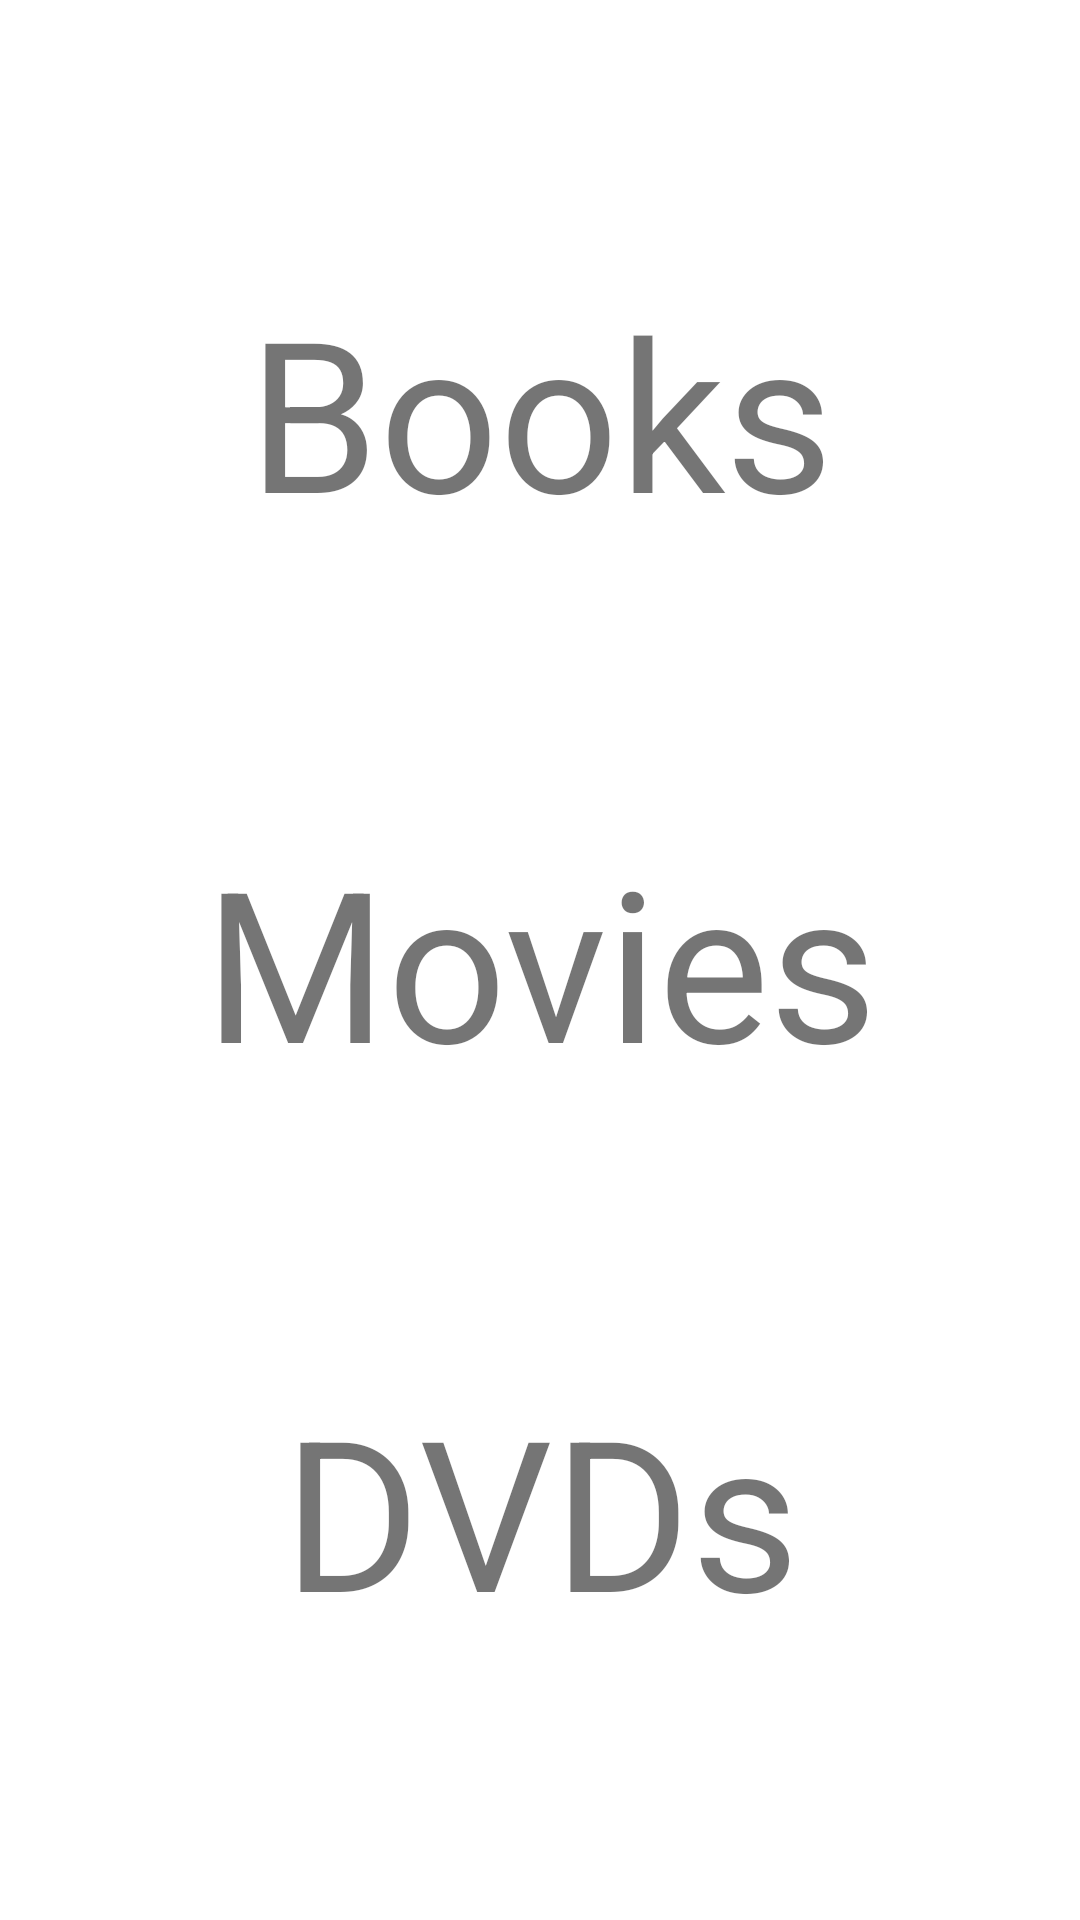

Write the Android layout XML for this screen, with the resource values it uses.
<!-- AndroidManifest.xml: application theme Theme.MyLittleLibrary -->
<!-- res/layout/activity_main.xml -->
<?xml version="1.0" encoding="utf-8"?>
<androidx.constraintlayout.widget.ConstraintLayout xmlns:android="http://schemas.android.com/apk/res/android"
    xmlns:app="http://schemas.android.com/apk/res-auto"
    xmlns:tools="http://schemas.android.com/tools"
    android:layout_width="match_parent"
    android:layout_height="match_parent">

    <TextView
        android:id="@+id/books"
        android:layout_width="match_parent"
        android:layout_height="wrap_content"
        android:layout_marginLeft="10dp"
        android:layout_marginRight="10dp"
        android:text="@string/books"
        android:gravity="center_horizontal"
        android:textSize="70sp"
        app:layout_constraintEnd_toEndOf="parent"
        app:layout_constraintStart_toStartOf="parent"
        app:layout_constraintTop_toTopOf="parent"
        app:layout_constraintBottom_toTopOf="@id/movies"/>

    <TextView
        android:id="@+id/movies"
        android:layout_width="match_parent"
        android:layout_height="wrap_content"
        app:layout_constraintStart_toStartOf="parent"
        app:layout_constraintEnd_toEndOf="parent"
        app:layout_constraintTop_toBottomOf="@id/books"
        app:layout_constraintBottom_toTopOf="@id/dvds"
        android:layout_marginLeft="10dp"
        android:layout_marginRight="10dp"
        android:text="@string/movies"
        android:textAlignment="center"
        android:textSize="70sp"/>

    <TextView
        android:id="@+id/dvds"
        android:layout_width="match_parent"
        android:layout_height="wrap_content"
        android:layout_marginLeft="10dp"
        android:layout_marginRight="10dp"
        android:text="@string/dvds"
        android:textAlignment="center"
        android:textSize="70sp"
        app:layout_constraintEnd_toEndOf="parent"
        app:layout_constraintStart_toStartOf="parent"
        app:layout_constraintTop_toBottomOf="@id/movies"
        app:layout_constraintBottom_toBottomOf="parent"/>

</androidx.constraintlayout.widget.ConstraintLayout>
<!-- resources referenced by this layout -->
<resources>
  <string name="books">Books</string>
  <string name="dvds">DVDs</string>
  <string name="movies">Movies</string>
  <style name="Theme.MyLittleLibrary" parent="Theme.MaterialComponents.DayNight.DarkActionBar">
          
          <item name="colorPrimary">@color/purple_500</item>
          <item name="colorPrimaryVariant">@color/purple_700</item>
          <item name="colorOnPrimary">@color/white</item>
          
          <item name="colorSecondary">@color/teal_200</item>
          <item name="colorSecondaryVariant">@color/teal_700</item>
          <item name="colorOnSecondary">@color/black</item>
          
          <item name="android:statusBarColor" tools:targetApi="l">?attr/colorPrimaryVariant</item>
          
      </style>
  <!-- not gathered from this repository: default colours our renderer supplied (Android Studio template values) -->
  <color name="purple_500">#FF6200EE</color>
  <color name="purple_700">#FF3700B3</color>
  <color name="teal_200">#FF03DAC5</color>
  <color name="teal_700">#FF018786</color>
  <color name="black">#FF000000</color>
  <color name="white">#FFFFFFFF</color>
</resources>
